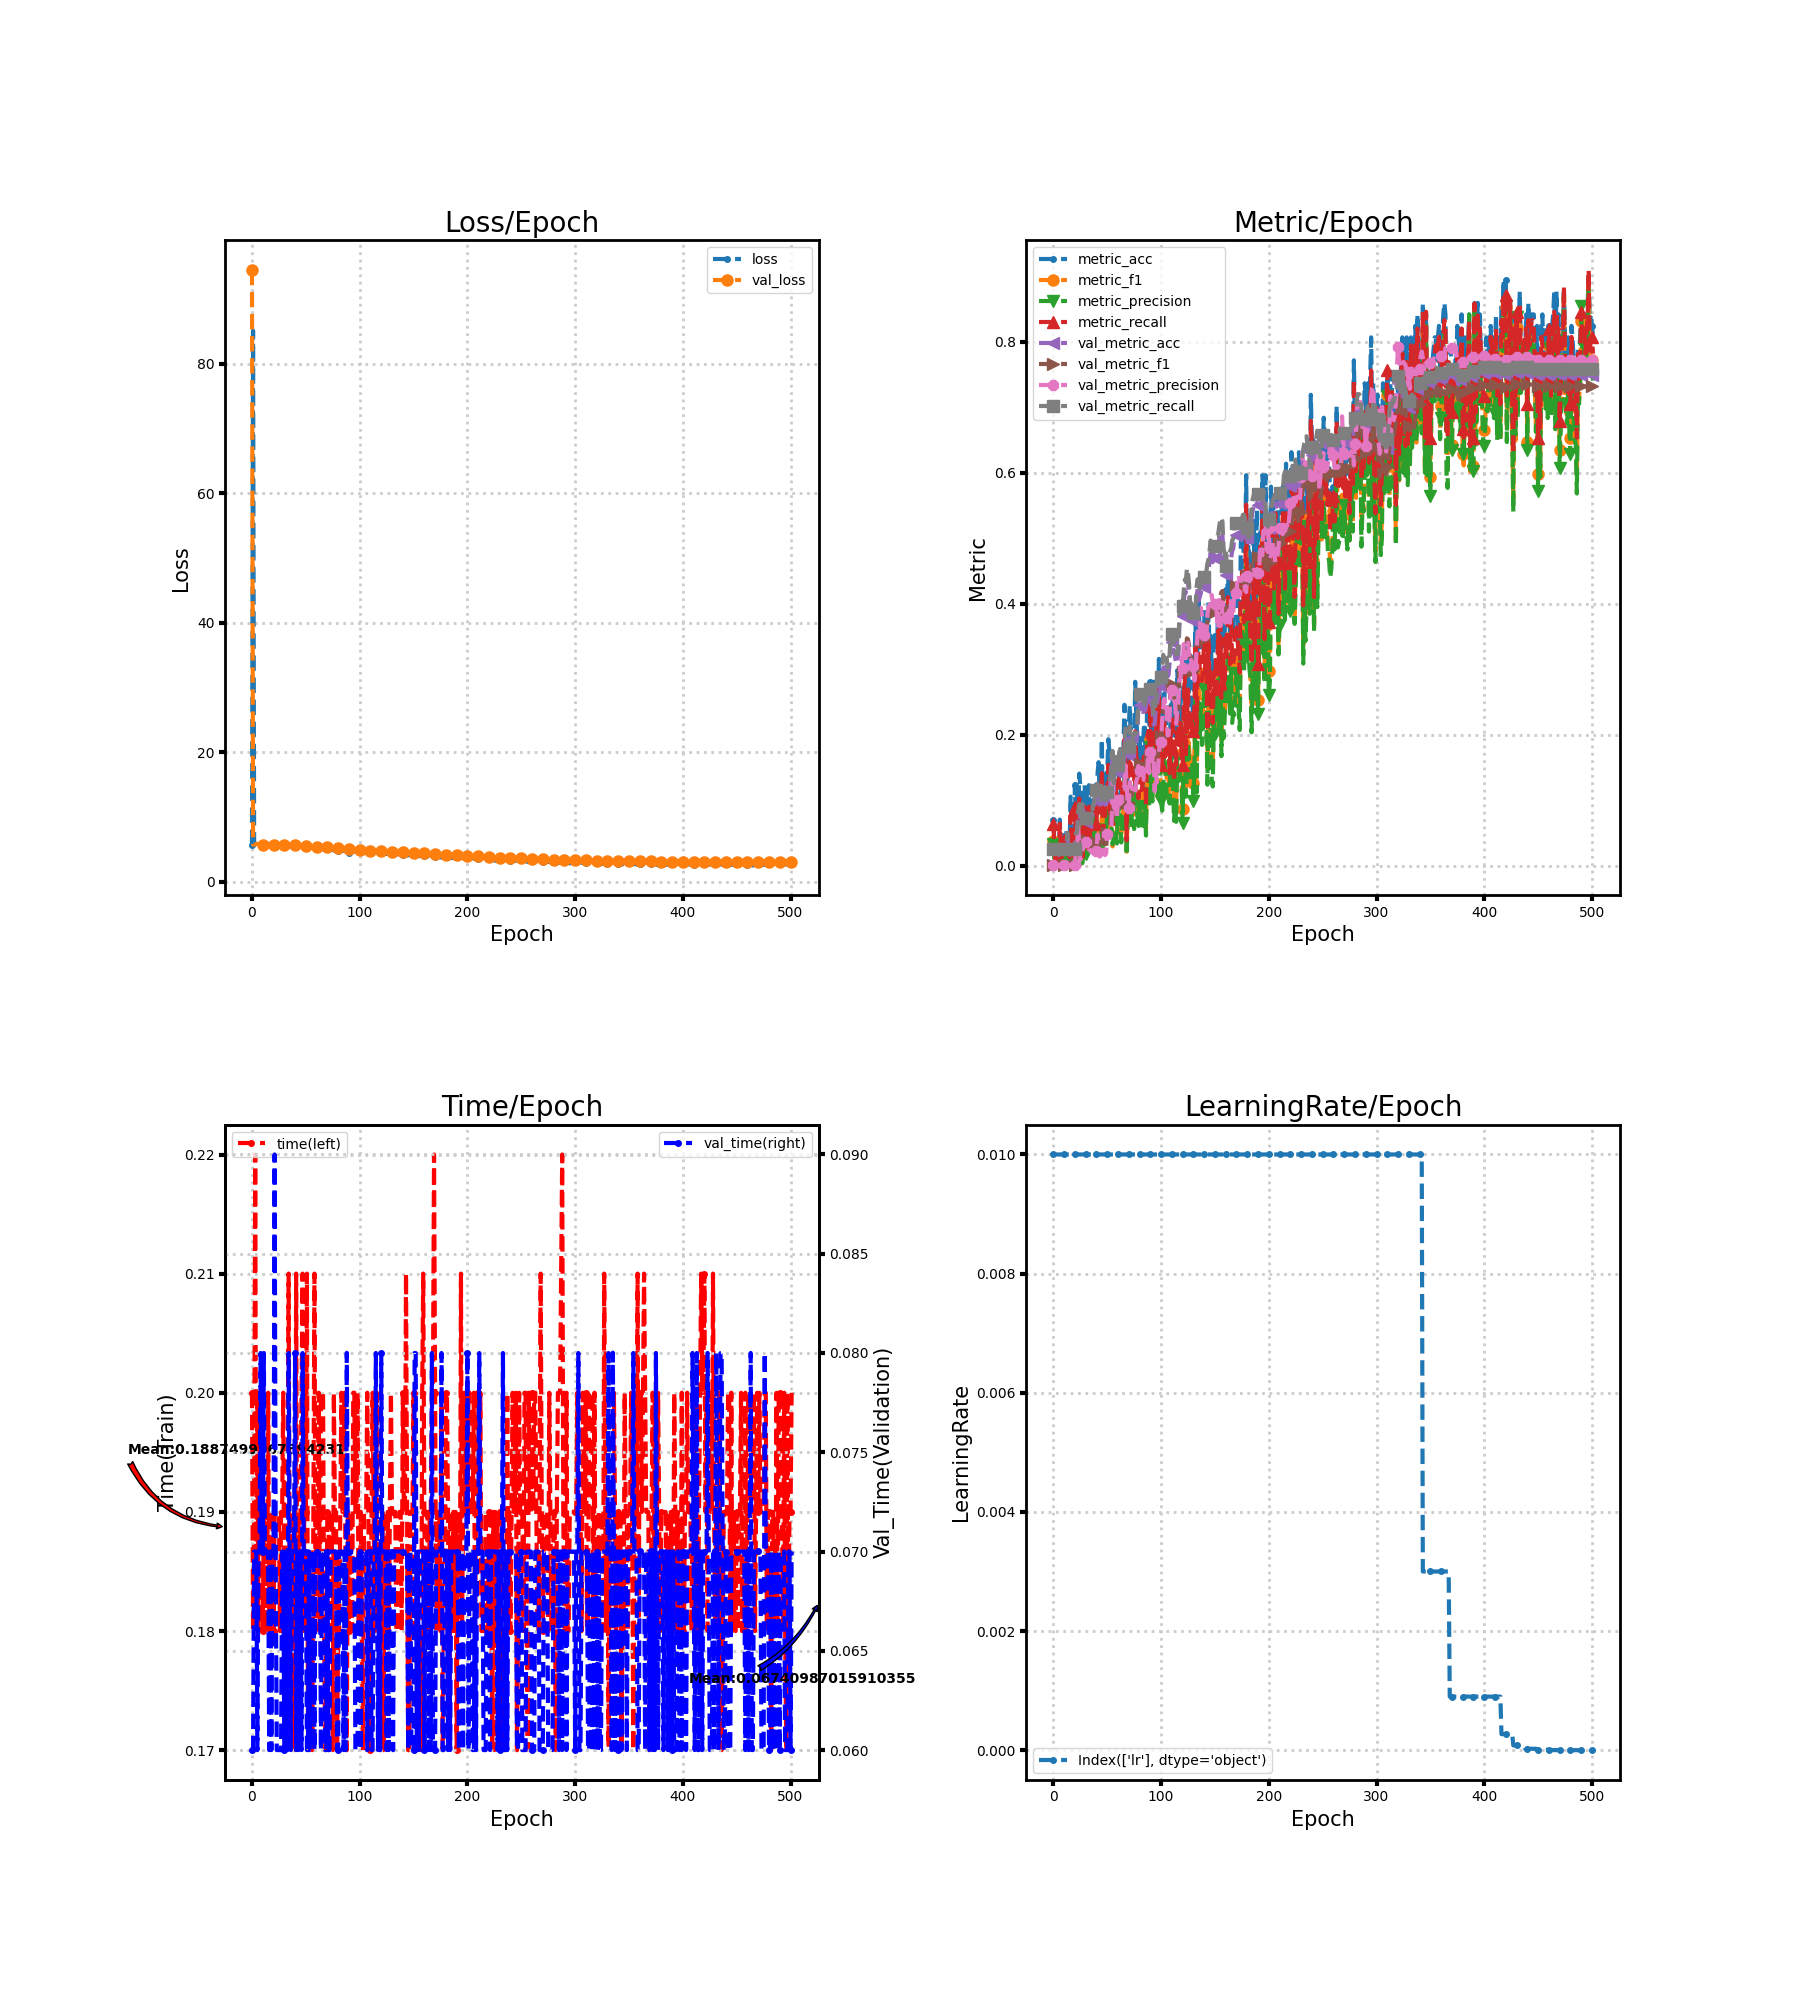

Values plotted in this chart, from the file beside it:
loss, metric_acc, metric_f1, metric_precision, metric_recall, time, lr, val_loss, val_metric_acc, val_metric_f1, val_metric_precision, val_metric_recall, val_time
5.704, 0.07018, 0.03753, 0.03276, 0.0641, 0.2, 0.01, 94.5, 0.02332, 0.00114, 0.0005831, 0.025, 0.06
85.1, 0.03509, 0.01052, 0.007479, 0.02564, 0.18, 0.01, 5.757, 0.02332, 0.00114, 0.0005831, 0.025, 0.06
5.777, 0.0, 0.0, 0.0, 0.0, 0.19, 0.01, 5.761, 0.02332, 0.00114, 0.0005831, 0.025, 0.07
5.888, 0.0, 0.0, 0.0, 0.0, 0.22, 0.01, 5.8, 0.02332, 0.00114, 0.0005831, 0.025, 0.07
5.96, 0.01754, 0.00641, 0.004274, 0.01282, 0.18, 0.01, 5.845, 0.02332, 0.00114, 0.0005831, 0.025, 0.07
6.029, 0.0, 0.0, 0.0, 0.0, 0.2, 0.01, 5.876, 0.02332, 0.00114, 0.0005831, 0.025, 0.05999
6.165, 0.07018, 0.02552, 0.02022, 0.0641, 0.18, 0.01, 5.881, 0.02332, 0.00114, 0.0005831, 0.025, 0.07
6.102, 0.01754, 0.01026, 0.00641, 0.02564, 0.2, 0.01, 5.863, 0.02332, 0.00114, 0.0005831, 0.025, 0.07
5.994, 0.01754, 0.01026, 0.008547, 0.01282, 0.19, 0.01, 5.835, 0.02332, 0.00114, 0.0005831, 0.025, 0.08
5.882, 0.05263, 0.02412, 0.02987, 0.03846, 0.18, 0.01, 5.805, 0.02332, 0.00114, 0.0005831, 0.025, 0.07
5.9, 0.03509, 0.01164, 0.007143, 0.03846, 0.18, 0.01, 5.777, 0.02332, 0.00114, 0.0005831, 0.025, 0.07
5.819, 0.03509, 0.007631, 0.004915, 0.02564, 0.19, 0.01, 5.754, 0.02332, 0.00114, 0.0005831, 0.025, 0.08
5.748, 0.05263, 0.007046, 0.004029, 0.03846, 0.18, 0.01, 5.741, 0.02332, 0.00114, 0.0005831, 0.025, 0.07
5.684, 0.03509, 0.00293, 0.001554, 0.02564, 0.19, 0.01, 5.739, 0.04665, 0.004735, 0.002493, 0.05, 0.07
5.81, 0.03509, 0.01496, 0.01068, 0.02564, 0.18, 0.01, 5.739, 0.02332, 0.00114, 0.0005831, 0.025, 0.07
5.897, 0.01754, 0.001508, 0.0008013, 0.01282, 0.2, 0.01, 5.74, 0.02332, 0.00114, 0.0005831, 0.025, 0.07
5.709, 0.1053, 0.03882, 0.03016, 0.07692, 0.18, 0.01, 5.741, 0.02332, 0.00114, 0.0005831, 0.025, 0.06
5.685, 0.05263, 0.01186, 0.008179, 0.03846, 0.18, 0.01, 5.741, 0.02332, 0.00114, 0.0005831, 0.025, 0.07
5.61, 0.05263, 0.01535, 0.01042, 0.03846, 0.19, 0.01, 5.741, 0.02332, 0.00114, 0.0005831, 0.025, 0.06
5.714, 0.01754, 0.001972, 0.001068, 0.01282, 0.19, 0.01, 5.739, 0.02332, 0.00114, 0.0005831, 0.025, 0.07
5.705, 0.1228, 0.02813, 0.01688, 0.08974, 0.18, 0.01, 5.734, 0.02332, 0.00114, 0.0005831, 0.025, 0.07
5.692, 0.05263, 0.01265, 0.00864, 0.03846, 0.19, 0.01, 5.728, 0.04665, 0.02617, 0.0256, 0.05, 0.09
5.635, 0.1053, 0.04561, 0.04476, 0.07692, 0.19, 0.01, 5.721, 0.04665, 0.02618, 0.02561, 0.05, 0.07
5.685, 0.07018, 0.02466, 0.01688, 0.05128, 0.19, 0.01, 5.713, 0.0758, 0.05364, 0.06397, 0.08125, 0.06
5.615, 0.1404, 0.06591, 0.06109, 0.1026, 0.19, 0.01, 5.706, 0.08746, 0.03173, 0.03054, 0.09375, 0.06
5.58, 0.1228, 0.04782, 0.03423, 0.08974, 0.19, 0.01, 5.7, 0.06997, 0.01487, 0.008717, 0.075, 0.06
5.585, 0.07018, 0.01506, 0.00884, 0.05128, 0.18, 0.01, 5.695, 0.06997, 0.01902, 0.01214, 0.075, 0.06
5.597, 0.01754, 0.005698, 0.003663, 0.01282, 0.19, 0.01, 5.69, 0.08746, 0.03346, 0.02346, 0.09375, 0.05999
5.611, 0.08772, 0.03229, 0.02519, 0.0641, 0.19, 0.01, 5.686, 0.08163, 0.03541, 0.02743, 0.0875, 0.07
5.543, 0.1228, 0.06573, 0.0663, 0.08974, 0.2, 0.01, 5.683, 0.06997, 0.03498, 0.03727, 0.075, 0.07
5.564, 0.08772, 0.02664, 0.01795, 0.0641, 0.18, 0.01, 5.68, 0.06706, 0.03941, 0.03617, 0.07187, 0.06
5.521, 0.1053, 0.04731, 0.04107, 0.07692, 0.19, 0.01, 5.674, 0.06706, 0.03573, 0.03281, 0.07187, 0.07
5.527, 0.03509, 0.01795, 0.01603, 0.02564, 0.19, 0.01, 5.671, 0.06706, 0.03839, 0.03517, 0.07187, 0.07
5.586, 0.1228, 0.05075, 0.05123, 0.08974, 0.19, 0.01, 5.664, 0.06706, 0.03258, 0.02477, 0.07187, 0.06
5.528, 0.05263, 0.02564, 0.03077, 0.03846, 0.21, 0.01, 5.657, 0.0758, 0.03195, 0.0235, 0.08125, 0.08
5.522, 0.1053, 0.04561, 0.04574, 0.07692, 0.18, 0.01, 5.653, 0.07289, 0.0289, 0.02098, 0.07812, 0.07
5.54, 0.1053, 0.04528, 0.03468, 0.07692, 0.19, 0.01, 5.648, 0.0758, 0.03019, 0.02178, 0.08125, 0.06
5.557, 0.08772, 0.05449, 0.04777, 0.07692, 0.19, 0.01, 5.643, 0.08746, 0.03019, 0.0191, 0.09375, 0.07
5.471, 0.1053, 0.06368, 0.07631, 0.07692, 0.19, 0.01, 5.64, 0.09038, 0.03244, 0.02554, 0.09688, 0.07
5.479, 0.1228, 0.03968, 0.02607, 0.08974, 0.17, 0.01, 5.637, 0.1079, 0.03754, 0.02369, 0.1156, 0.07
5.52, 0.08772, 0.04276, 0.0359, 0.0641, 0.18, 0.01, 5.634, 0.1079, 0.03557, 0.02196, 0.1156, 0.08
5.42, 0.1404, 0.04811, 0.03248, 0.1026, 0.21, 0.01, 5.633, 0.1166, 0.04628, 0.04737, 0.125, 0.06
5.465, 0.1579, 0.06187, 0.04661, 0.1154, 0.18, 0.01, 5.631, 0.09621, 0.03493, 0.0374, 0.1031, 0.07
5.494, 0.1053, 0.04578, 0.03761, 0.07692, 0.19, 0.01, 5.627, 0.09329, 0.02316, 0.01364, 0.1, 0.06
5.448, 0.1053, 0.03409, 0.02271, 0.07692, 0.18, 0.01, 5.623, 0.09329, 0.02491, 0.01501, 0.1, 0.07
5.44, 0.193, 0.08509, 0.06843, 0.141, 0.19, 0.01, 5.619, 0.09621, 0.0316, 0.02093, 0.1031, 0.07
5.493, 0.07018, 0.02554, 0.02097, 0.05128, 0.2, 0.01, 5.615, 0.1079, 0.04311, 0.02921, 0.1156, 0.06
5.391, 0.08772, 0.0463, 0.05861, 0.0641, 0.21, 0.01, 5.605, 0.102, 0.03333, 0.02132, 0.1094, 0.08
5.34, 0.1053, 0.04519, 0.04582, 0.07692, 0.18, 0.01, 5.594, 0.09329, 0.02552, 0.01595, 0.1, 0.07
5.302, 0.1404, 0.06501, 0.05455, 0.1026, 0.2, 0.01, 5.581, 0.09329, 0.02745, 0.01801, 0.1, 0.07
5.353, 0.1404, 0.07063, 0.07695, 0.1026, 0.19, 0.01, 5.57, 0.105, 0.04949, 0.04784, 0.1125, 0.07
5.212, 0.193, 0.1019, 0.08752, 0.1538, 0.21, 0.01, 5.559, 0.1137, 0.05364, 0.04403, 0.1219, 0.06
5.331, 0.1754, 0.08225, 0.08087, 0.1282, 0.17, 0.01, 5.55, 0.1137, 0.05338, 0.04283, 0.1219, 0.06
5.345, 0.08772, 0.04359, 0.04772, 0.0641, 0.18, 0.01, 5.541, 0.1283, 0.06405, 0.05003, 0.1375, 0.07
5.317, 0.1228, 0.05625, 0.05653, 0.08974, 0.17, 0.01, 5.535, 0.1487, 0.07985, 0.06122, 0.1594, 0.06
5.388, 0.08772, 0.0292, 0.03251, 0.0641, 0.18, 0.01, 5.532, 0.1633, 0.1133, 0.1282, 0.175, 0.06
5.354, 0.08772, 0.03959, 0.04404, 0.0641, 0.17, 0.01, 5.53, 0.1137, 0.06903, 0.0902, 0.1219, 0.07
5.345, 0.1404, 0.07405, 0.07375, 0.1026, 0.19, 0.01, 5.508, 0.1545, 0.09202, 0.08645, 0.1656, 0.07
5.322, 0.1404, 0.06551, 0.05238, 0.1154, 0.21, 0.01, 5.48, 0.1545, 0.09563, 0.08798, 0.1656, 0.06
5.258, 0.1404, 0.04784, 0.03369, 0.1026, 0.18, 0.01, 5.456, 0.1399, 0.08219, 0.07106, 0.15, 0.07
... 442 more rows
